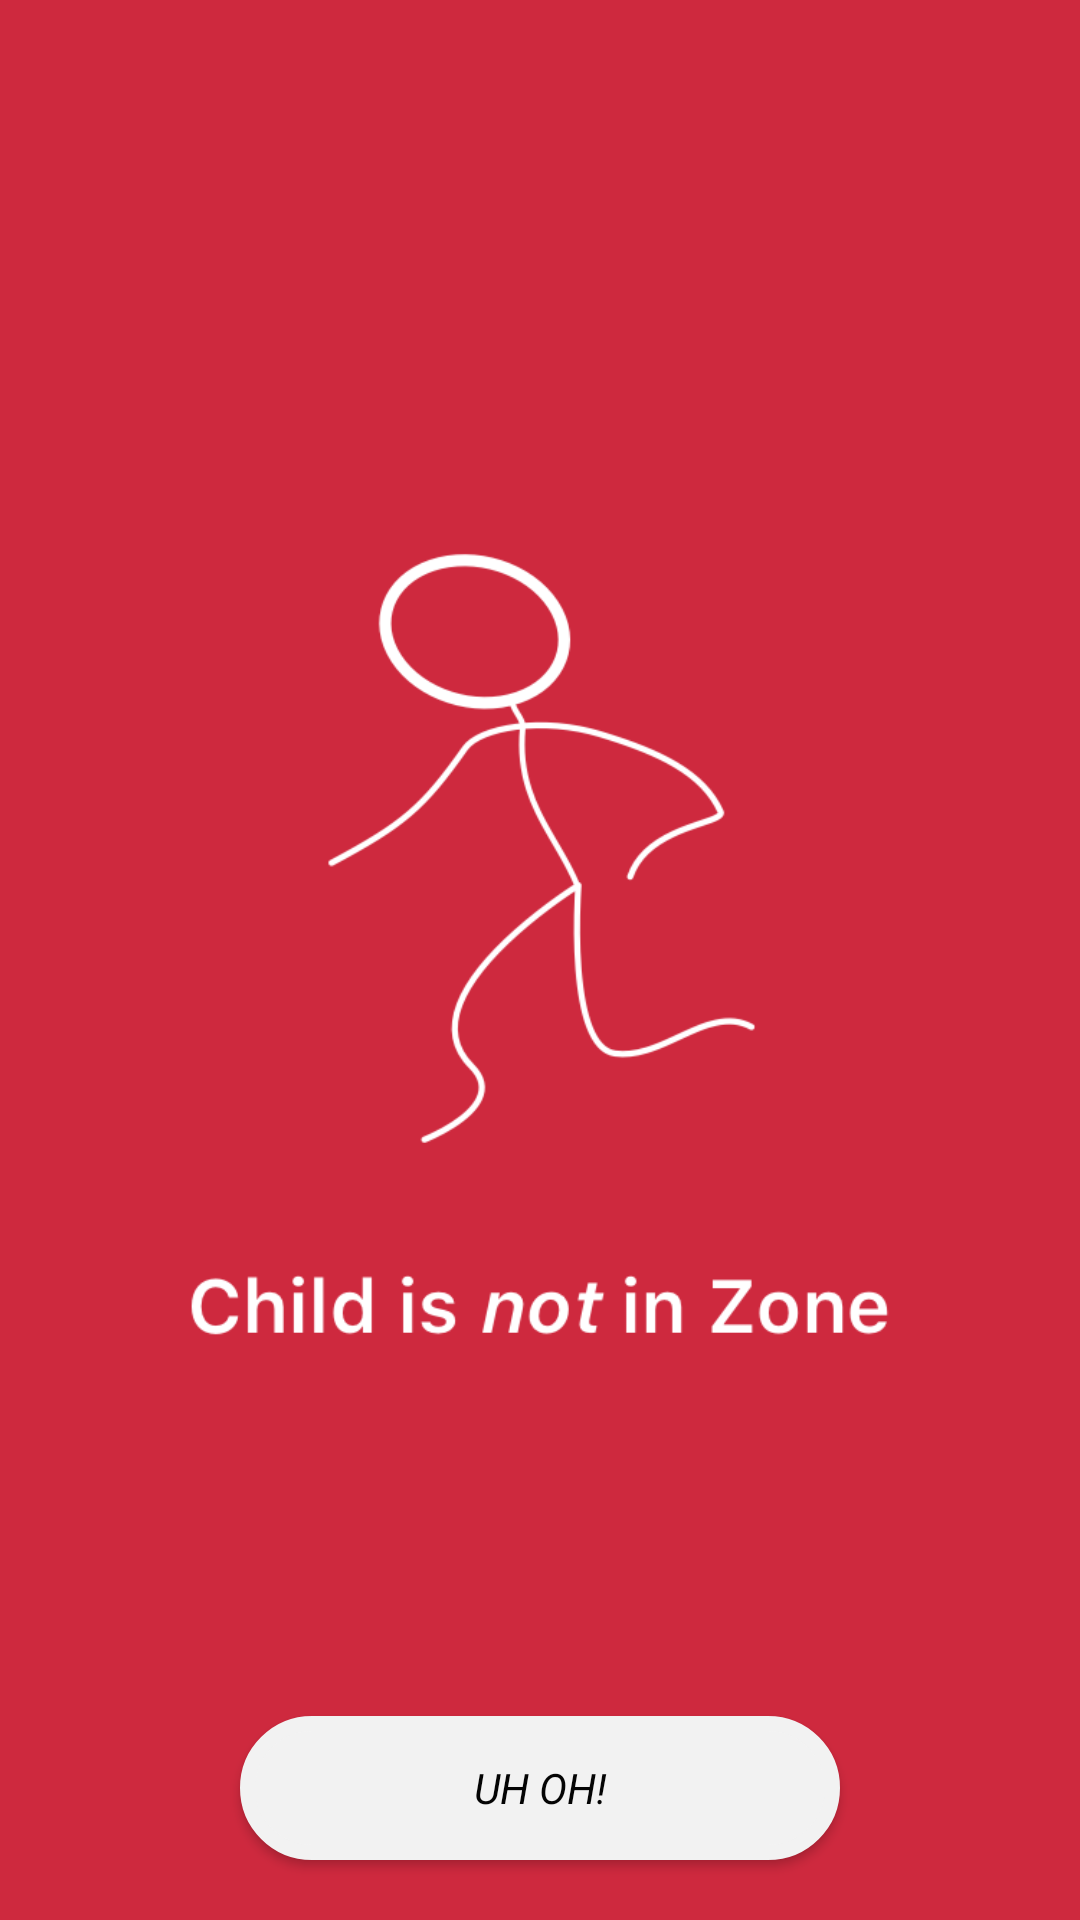

Produce the Android XML layout that renders to this screen, including the resource entries it uses.
<!-- AndroidManifest.xml: application theme AppTheme -->
<!-- res/layout/fragment_bad_child.xml -->
<FrameLayout xmlns:android="http://schemas.android.com/apk/res/android"
    xmlns:tools="http://schemas.android.com/tools"
    android:layout_width="match_parent"
    android:layout_height="match_parent"
    android:background="@drawable/bad_child_background"
    tools:context="layout.FragmentBadChild"
    >

    <RelativeLayout
        android:layout_width="match_parent"
        android:layout_height="match_parent">

    <ImageView
        android:layout_width="match_parent"
        android:layout_height="match_parent"
        android:src="@drawable/bad_child_image_nobutton" />

    <Button
        android:id="@+id/buttonBadChild"
        android:layout_width="200dp"
        android:layout_height="wrap_content"
        android:text="@string/uhoh"
        android:layout_centerHorizontal="true"
        android:layout_alignParentBottom="true"
        android:textAppearance="?android:textAppearanceSmall"
        android:textColor="@color/colorPrimaryDark"
        android:textStyle="italic"
        android:background="@drawable/button_rounded_gray"
        android:layout_marginBottom="20dp"
        android:onClick="onClickBadChild"
        />

</RelativeLayout>

</FrameLayout>
<!-- resources referenced by this layout -->
<resources>
  <color name="colorPrimaryDark">#040404</color>
  <!-- drawable bad_child_background: png bitmap (drawable, 19898 bytes) -->
  <!-- drawable bad_child_image_nobutton: png bitmap (drawable, 53499 bytes) -->
  <!-- drawable button_rounded_gray (drawable) -->
  <?xml version="1.0" encoding="utf-8"?>
  <selector xmlns:android="http://schemas.android.com/apk/res/android">
      <item>
          <shape android:shape="rectangle">
              <solid android:color="#FFF2F2F2"/>
              <stroke android:color="#f2f2f2" android:width="5dp" />
              
              <corners android:radius="200dp" />
          </shape>
      </item>
  </selector>
  <string name="uhoh">UH OH!</string>
  <style name="AppTheme" parent="Theme.AppCompat.Light.DarkActionBar">
          
          <item name="colorPrimary">@color/colorPrimary</item>
          <item name="colorPrimaryDark">@color/colorPrimaryDark</item>
          <item name="colorAccent">@color/colorAccent</item>
      </style>
  <color name="colorPrimary">#4fc382</color>
  <color name="colorAccent">#FF4081</color>
</resources>
